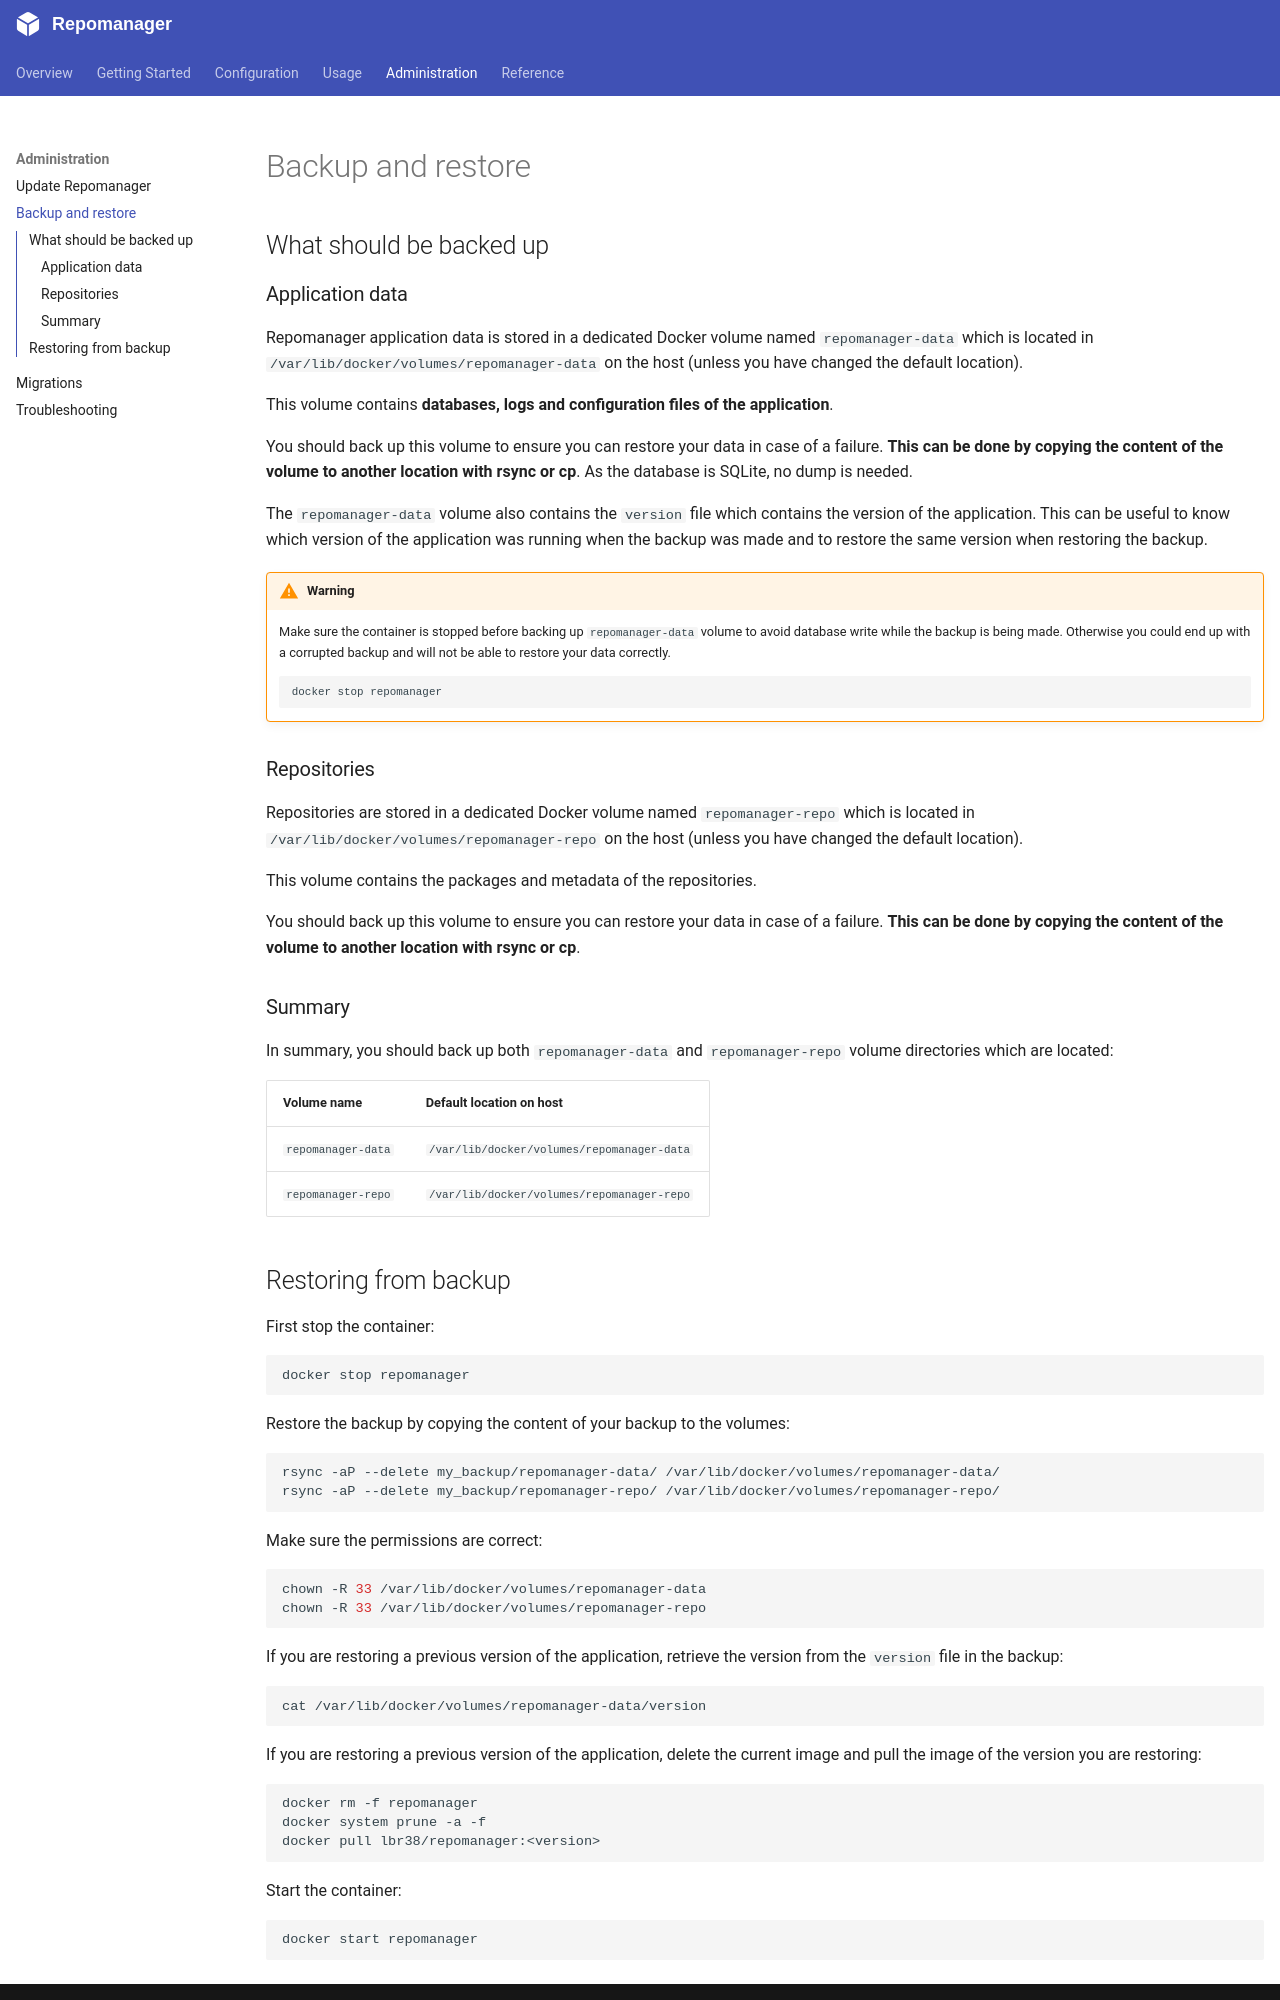

repository: lbr38/repomanager · page: 6.0.0/administration/backup-restore/index.html · generator: mkdocs

## What should be backed up

### Application data

Repomanager application data is stored in a dedicated Docker volume named `repomanager-data` which is located in `/var/lib/docker/volumes/repomanager-data` on the host (unless you have changed the default location). 

This volume contains **databases, logs and configuration files of the application**.

You should back up this volume to ensure you can restore your data in case of a failure. **This can be done by copying the content of the volume to another location with rsync or cp**. As the database is SQLite, no dump is needed.

The `repomanager-data` volume also contains the `version` file which contains the version of the application. This can be useful to know which version of the application was running when the backup was made and to restore the same version when restoring the backup.

!!! warning

    Make sure the container is stopped before backing up `repomanager-data` volume to avoid database write while the backup is being made. Otherwise you could end up with a corrupted backup and will not be able to restore your data correctly.

    ```bash
    docker stop repomanager
    ```

### Curated and local repositories

[Curated and local repositories](/usage/repository-types/) are stored in a dedicated Docker volume named `repomanager-repo` which is located in `/var/lib/docker/volumes/repomanager-repo` on the host (unless you have changed the default location). 

This volume contains the snapshots (packages and metadata) of the curated and local repositories.

You should back up this volume to ensure you can restore your data in case of a failure. **This can be done by copying the content of the volume to another location with rsync or cp**.

!!! info
    When the `DEDUPLICATION` setting is enabled (default, see [Global settings](/configuration/settings/#global-settings)), snapshots of a repository share their unchanged packages through hard links. Use `rsync -H` (or `cp -a`) to preserve hard links, otherwise each snapshot is copied in full in the backup.


### Mirrors

[Mirrors](/usage/repository-types/#mirrors) are stored in a dedicated Docker volume named `repomanager-mirror` which is located in `/var/lib/docker/volumes/repomanager-mirror` on the host (unless you have changed the default location).

This volume contains the snapshots of the mirrors. As mirrors are copies of upstream repositories, they can also be synced again from scratch instead of being backed up.

!!! info
    Snapshots of a mirror share their unchanged files through hard links. Use `rsync -H` (or `cp -a`) to preserve hard links, otherwise each snapshot is copied in full in the backup.

### Summary

In summary, you should back up the `repomanager-data`, `repomanager-repo` and `repomanager-mirror` volume directories which are located:

| Volume name | Content | Default location on host |
|-------------|---------|------------------|
| `repomanager-data` | Databases, logs and configuration | `/var/lib/docker/volumes/repomanager-data` |
| `repomanager-repo` | Curated and local repositories | `/var/lib/docker/volumes/repomanager-repo` |
| `repomanager-mirror` | Mirrors | `/var/lib/docker/volumes/repomanager-mirror` |
